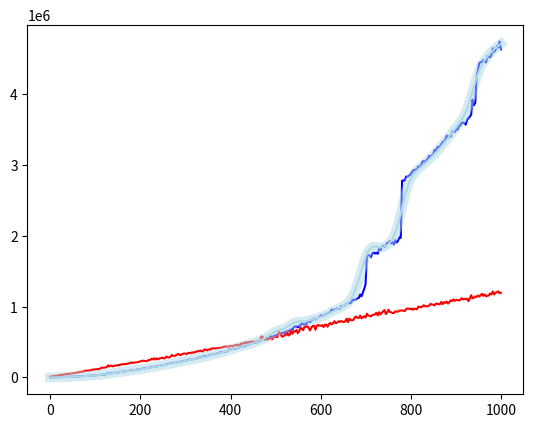

The script that saved this image:
import sys
import random
import time
import math
import matplotlib.pyplot as plt

sys.setrecursionlimit(10000)

def wygladz(L):
    N = len(L) * [0]
    N[0] = L[0]
    N[len(L)-1] = L[len(L)-1]
    for i in range(1,len(L)-1):
        N[i] = 0.1*L[i-1] + 0.8*L[i] + 0.1*L[i+1]
    return N

def rev1(L):
    if len(L) == 0:
        return []
    return rev1(L[1:]) + [L[0]]

def rev2(L):
    wynik = []
    for i in range(len(L)):
        wynik.append(L[-i-1])
    return wynik

dane1 = []
dane2 = []
dane3 = []
K = 5

ts1 = 1000*[math.inf]
ts2 = 1000*[math.inf]
for i in range(K):
    for d in range(0,1000,3):
        L = list(range(d))

        t0 = time.perf_counter_ns()
        rev1(L)
        t  = time.perf_counter_ns() - t0
        if ts1[d] > t: ts1[d] = t

        t0 = time.perf_counter_ns()
        rev2(L)
        t  = 20*(time.perf_counter_ns() - t0)
        if ts2[d] > t: ts2[d] = t

for i in range(0,1000,3):
    dane1.append((i,ts1[i]))
    dane2.append((i,ts2[i]))

for d in range(0, 1000, 3):
    L = list(range(d))
    
    ts = []
    for i in range(K):
        t0 = time.perf_counter_ns()
        rev1(L)
        t  = time.perf_counter_ns() - t0
        ts.append(t)
        
    dane3.append( (d, min(ts)) )

xs1 = [ d[0] for d in dane1]
ys1 = [ d[1] for d in dane1]

xs2, ys2 = zip(*dane2)

xs3 = [ d[0] for d in dane3]
ys3 = [ d[1] for d in dane3]

for i in range(100):
    ys3 = wygladz(ys3)

plt.plot(xs1, ys1, color='blue')
plt.plot(xs2, ys2, color='red')
plt.plot(xs3, ys3, color='lightblue')
plt.plot(xs3, ys3, color='lightblue', linewidth=7, alpha=0.5)

plt.show()